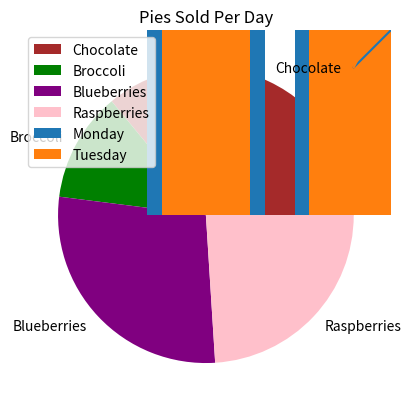

Source code (Python):
import matplotlib.pyplot as plt
# use plt as an alias 
plt.plot([1,2,3], [1,2,3])
# simple plot of two vectors, both exactly alike
plt.plot([1,2,3], [1,3,5])
# line two in orange
plt.show()
# this will execute the plot in our notebooks

import matplotlib.pyplot as plt

# Favourite Types of Pie!

labels = ['Chocolate', 'Broccoli', 'Blueberries', 'Raspberries']
sizes = [9, 3, 7, 6] # Assuming 27 people voted
colors = ['brown', 'green', 'purple', 'pink']

plt.pie(sizes, labels=labels, colors=colors)
plt.title("Food Pie Chart")
plt.show()

import matplotlib.pyplot as plt

pie_flavours = ['Chocolate', 'Broccoli', 'Blueberries', 'Raspberries']

sold_per_day_avg = [[3, 6, 4, 5], [3, 4, 8, 2]]

plt.bar(pie_flavours, sold_per_day_avg[0], label="Monday")
plt.bar(pie_flavours, sold_per_day_avg[1], width=0.6, label="Tuesday")
plt.title("Pies Sold Per Day")
plt.legend(loc="upper left" )
plt.show()